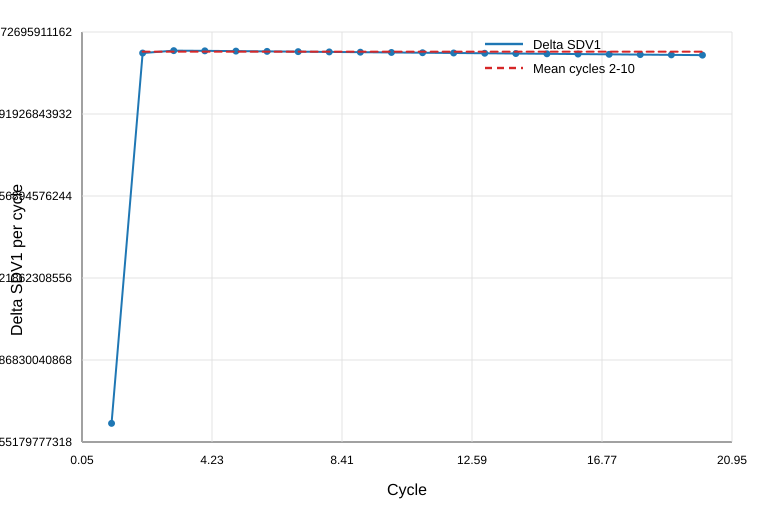

Source data for this figure (header and first rows):
cycle, SDV1_start, SDV1_end, Delta_SDV1, dSDV1_dN, d2SDV1_dN2, S11_at_zero_end, RF1_at_zero_end, Max_S11_in_cycle, Min_S11_in_cycle, Stress_Amplitude, Mean_Stress
1, 0, 0.005598, 0.005598, 0.005598, , 333.2, 1333, 648.2, -674.7, 661.5, -13.27
2, 0.005598, 0.01278, 0.00718, 0.00718, 0.001582, 336.5, 1346, 670.8, -671.5, 671.1, -0.3223
3, 0.01278, 0.01997, 0.00719, 0.00719, 1.0268297e-05, 336.5, 1346, 671.4, -671.4, 671.4, -0.02243
4, 0.01997, 0.02716, 0.007189, 0.007189, -8.79168e-07, 336.5, 1346, 671.5, -671.5, 671.5, -0.01532
5, 0.02716, 0.03434, 0.007188, 0.007188, -1.14739e-06, 336.4, 1346, 671.5, -671.6, 671.5, -0.01514
6, 0.03434, 0.04153, 0.007187, 0.007187, -1.149252e-06, 336.4, 1345, 671.6, -671.6, 671.6, -0.01514
7, 0.04153, 0.04872, 0.007186, 0.007186, -1.15484e-06, 336.3, 1345, 671.6, -671.7, 671.7, -0.01508
8, 0.04872, 0.0559, 0.007184, 0.007184, -1.147389e-06, 336.2, 1345, 671.7, -671.7, 671.7, -0.01511
9, 0.0559, 0.06308, 0.007183, 0.007183, -1.151115e-06, 336.2, 1345, 671.8, -671.8, 671.8, -0.01508
10, 0.06308, 0.07027, 0.007182, 0.007182, -1.147389e-06, 336.1, 1344, 671.8, -671.9, 671.8, -0.01508
11, 0.07027, 0.07745, 0.007181, 0.007181, -1.15484e-06, 336.1, 1344, 671.9, -671.9, 671.9, -0.01508
12, 0.07745, 0.08463, 0.00718, 0.00718, -1.139939e-06, 336, 1344, 671.9, -672, 672, -0.01505
13, 0.08463, 0.09181, 0.007179, 0.007179, -1.14739e-06, 335.9, 1344, 672, -672, 672, -0.01505
14, 0.09181, 0.09898, 0.007178, 0.007178, -1.147389e-06, 335.9, 1344, 672.1, -672.1, 672.1, -0.01505
15, 0.09898, 0.1062, 0.007176, 0.007176, -1.147389e-06, 335.8, 1343, 672.1, -672.2, 672.1, -0.01505
16, 0.1062, 0.1133, 0.007175, 0.007175, -1.139939e-06, 335.8, 1343, 672.2, -672.2, 672.2, -0.01501
17, 0.1133, 0.1205, 0.007174, 0.007174, -1.14739e-06, 335.7, 1343, 672.2, -672.3, 672.3, -0.01501
18, 0.1205, 0.1277, 0.007173, 0.007173, -1.147389e-06, 335.6, 1343, 672.3, -672.3, 672.3, -0.01501
19, 0.1277, 0.1349, 0.007172, 0.007172, -1.139939e-06, 335.6, 1342, 672.4, -672.4, 672.4, -0.01498
20, 0.1349, 0.142, 0.007171, 0.007171, -1.132488e-06, 376.4, 1506, 672.4, -672.5, 672.4, -0.01498
